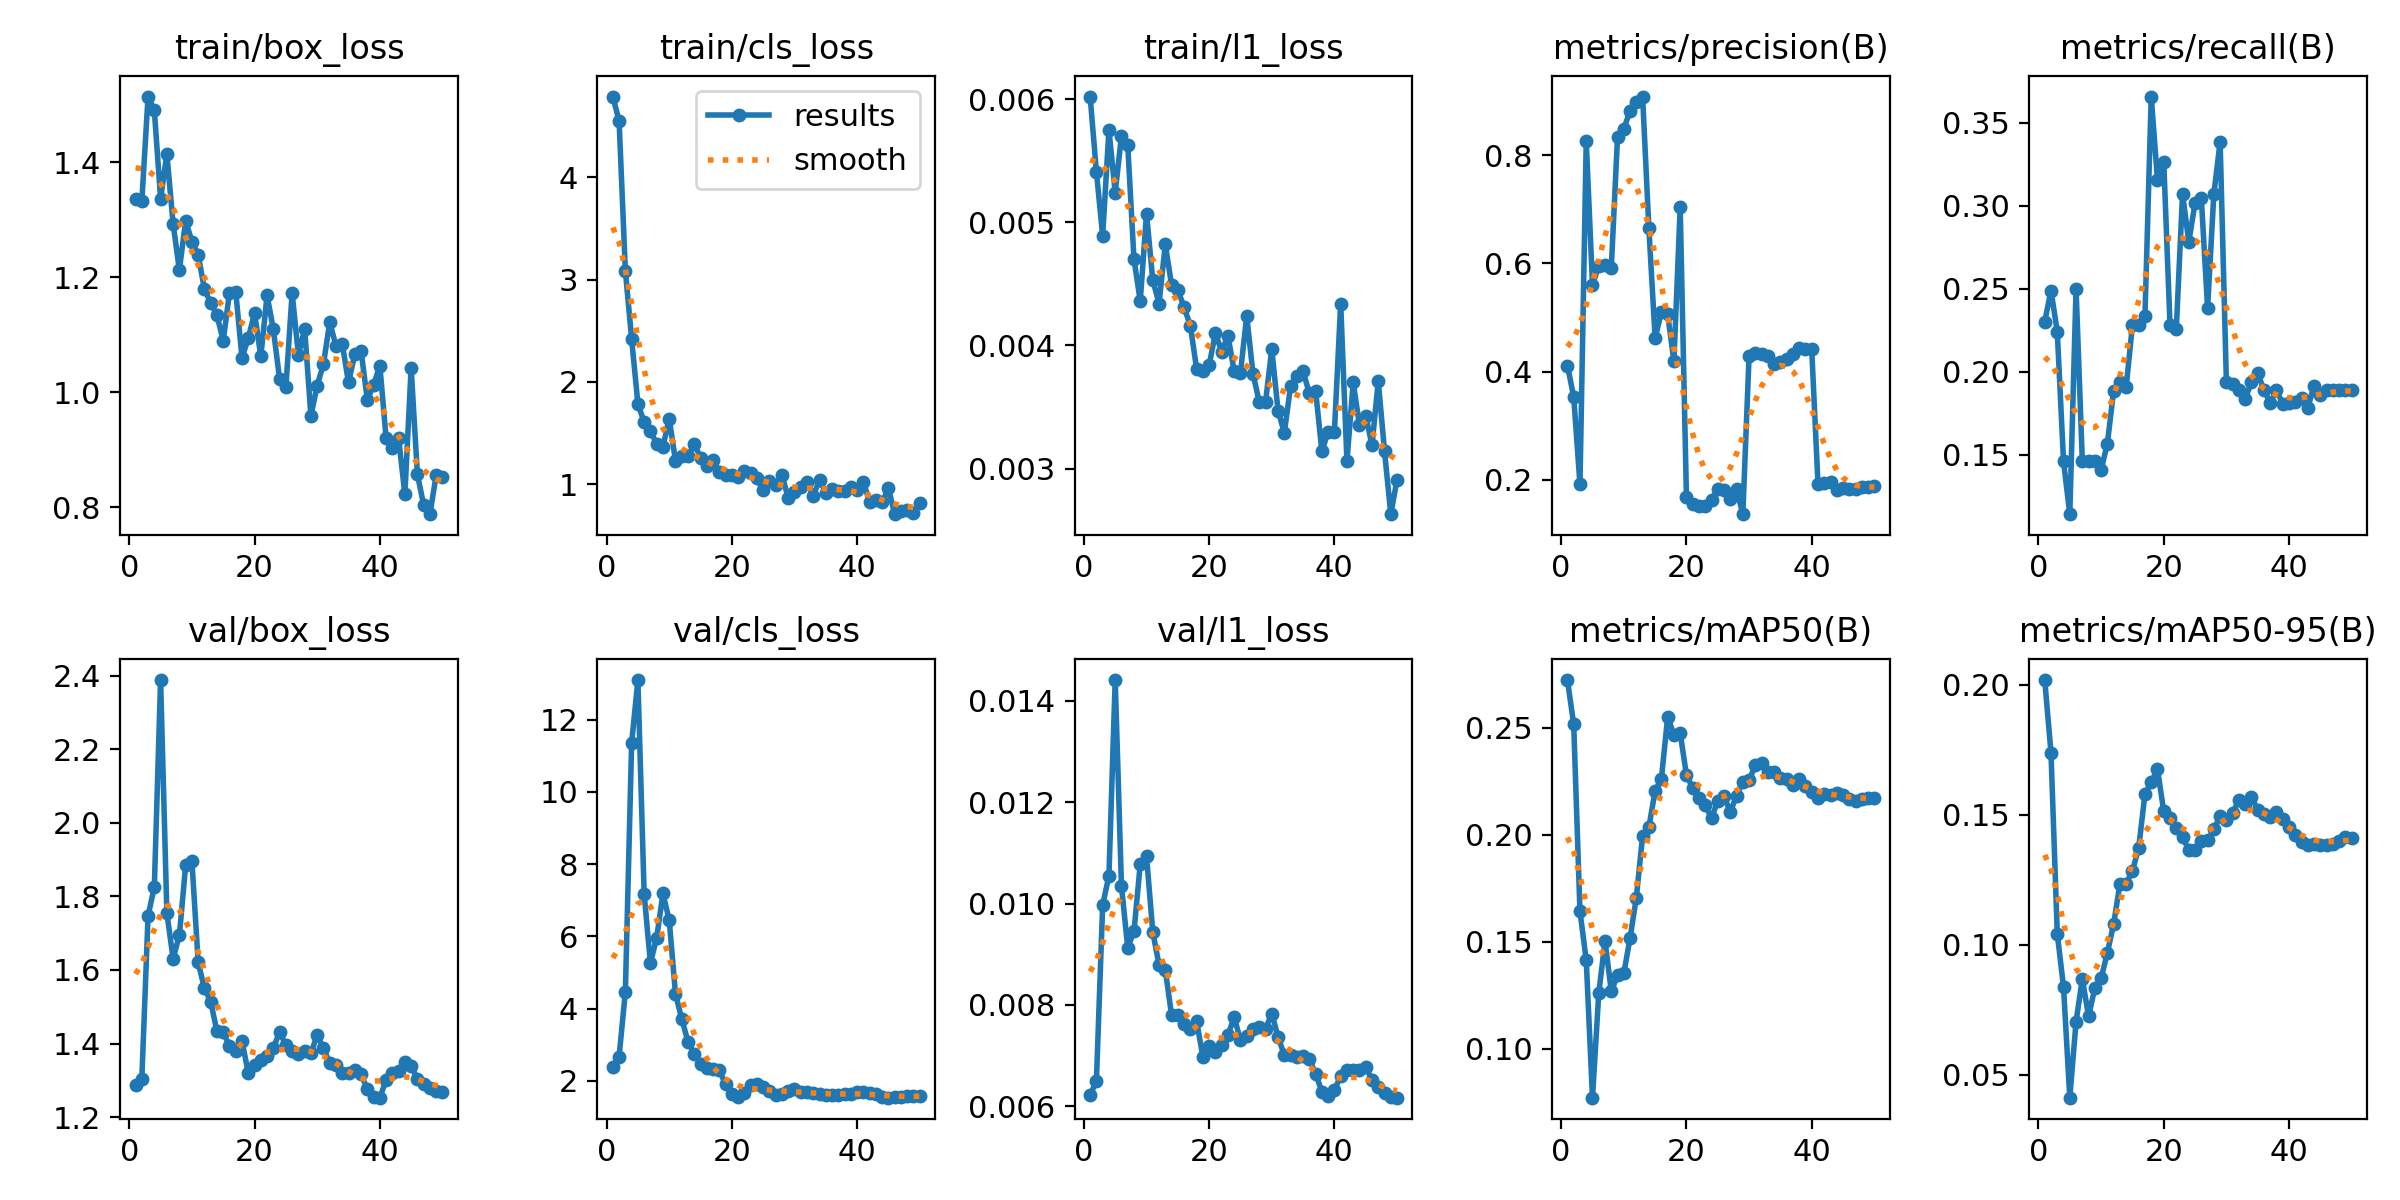

Data behind this chart, as committed beside it:
epoch, time, train/box_loss, train/cls_loss, train/l1_loss, metrics/precision(B), metrics/recall(B), metrics/mAP50(B), metrics/mAP50-95(B), val/box_loss, val/cls_loss, val/l1_loss, lr/pg0, lr/pg1, lr/pg2
1, 7.057, 1.336, 4.79, 0.00602, 0.4113, 0.2303, 0.2724, 0.2018, 1.286, 2.391, 0.00622, 0.0002083, 0.0002083, 0.0002083
2, 8.498, 1.332, 4.551, 0.00541, 0.3535, 0.249, 0.2517, 0.1738, 1.303, 2.672, 0.0065, 0.0006126, 0.0006126, 0.0006126
3, 9.876, 1.514, 3.085, 0.00489, 0.192, 0.2242, 0.1643, 0.1043, 1.747, 4.471, 0.00997, 0.001, 0.001, 0.001
4, 11.18, 1.49, 2.419, 0.00575, 0.8255, 0.1461, 0.1415, 0.08371, 1.826, 11.35, 0.01055, 0.001176, 0.001176, 0.001176
5, 12.98, 1.337, 1.786, 0.00524, 0.5601, 0.1144, 0.07723, 0.04121, 2.389, 13.1, 0.01441, 0.001151, 0.001151, 0.001151
6, 15.21, 1.415, 1.605, 0.0057, 0.595, 0.25, 0.126, 0.07042, 1.756, 7.17, 0.01035, 0.001126, 0.001126, 0.001126
7, 17.77, 1.293, 1.522, 0.00563, 0.5978, 0.1463, 0.1505, 0.08686, 1.631, 5.261, 0.00913, 0.001102, 0.001102, 0.001102
8, 19.1, 1.213, 1.391, 0.0047, 0.5913, 0.1463, 0.127, 0.0725, 1.695, 5.957, 0.00945, 0.001077, 0.001077, 0.001077
9, 20.8, 1.299, 1.365, 0.00436, 0.8337, 0.1463, 0.1344, 0.08345, 1.884, 7.187, 0.01078, 0.001052, 0.001052, 0.001052
10, 22.1, 1.262, 1.639, 0.00507, 0.8482, 0.141, 0.1353, 0.08707, 1.897, 6.446, 0.01094, 0.001027, 0.001027, 0.001027
11, 23.44, 1.239, 1.228, 0.00453, 0.8818, 0.1569, 0.1519, 0.09696, 1.621, 4.409, 0.00944, 0.001002, 0.001002, 0.001002
12, 24.72, 1.179, 1.271, 0.00434, 0.8978, 0.1886, 0.1707, 0.108, 1.55, 3.712, 0.00879, 0.0009778, 0.0009778, 0.0009778
13, 26.01, 1.156, 1.271, 0.00482, 0.908, 0.1941, 0.1996, 0.1234, 1.514, 3.084, 0.00869, 0.000953, 0.000953, 0.000953
14, 27.29, 1.134, 1.393, 0.00449, 0.665, 0.1909, 0.2035, 0.1236, 1.433, 2.742, 0.0078, 0.0009283, 0.0009283, 0.0009283
15, 29.1, 1.09, 1.258, 0.00445, 0.4622, 0.2283, 0.2207, 0.1283, 1.431, 2.471, 0.0078, 0.0009035, 0.0009035, 0.0009035
16, 30.93, 1.174, 1.174, 0.00431, 0.5098, 0.2283, 0.2263, 0.1373, 1.393, 2.35, 0.00763, 0.0008787, 0.0008787, 0.0008787
17, 32.27, 1.175, 1.237, 0.00416, 0.5057, 0.2336, 0.2551, 0.158, 1.38, 2.323, 0.00753, 0.000854, 0.000854, 0.000854
18, 33.93, 1.06, 1.123, 0.00381, 0.4195, 0.3658, 0.2469, 0.1626, 1.407, 2.286, 0.00768, 0.0008293, 0.0008293, 0.0008293
19, 35.24, 1.094, 1.091, 0.00379, 0.7033, 0.3155, 0.2476, 0.1675, 1.319, 1.904, 0.00698, 0.0008045, 0.0008045, 0.0008045
20, 36.52, 1.138, 1.089, 0.00384, 0.1677, 0.3267, 0.228, 0.1513, 1.342, 1.632, 0.00718, 0.0007797, 0.0007797, 0.0007797
21, 37.8, 1.062, 1.067, 0.0041, 0.1553, 0.2283, 0.222, 0.1489, 1.354, 1.554, 0.00707, 0.000755, 0.000755, 0.000755
22, 39.04, 1.168, 1.13, 0.00395, 0.1516, 0.2256, 0.2175, 0.1449, 1.366, 1.67, 0.00721, 0.0007302, 0.0007302, 0.0007302
23, 40.31, 1.11, 1.105, 0.00408, 0.1526, 0.3071, 0.2138, 0.1415, 1.387, 1.89, 0.0074, 0.0007055, 0.0007055, 0.0007055
24, 42.24, 1.023, 1.057, 0.00379, 0.1638, 0.2783, 0.2078, 0.1364, 1.431, 1.901, 0.00776, 0.0006808, 0.0006808, 0.0006808
25, 44.57, 1.008, 0.9384, 0.00378, 0.1827, 0.3018, 0.216, 0.1366, 1.395, 1.83, 0.0073, 0.000656, 0.000656, 0.000656
26, 45.81, 1.173, 1.029, 0.00424, 0.1808, 0.3044, 0.218, 0.1399, 1.38, 1.729, 0.00738, 0.0006312, 0.0006312, 0.0006312
27, 47.45, 1.065, 0.9931, 0.00377, 0.1647, 0.2385, 0.2108, 0.1401, 1.371, 1.614, 0.00752, 0.0006065, 0.0006065, 0.0006065
28, 48.68, 1.11, 1.09, 0.00354, 0.1829, 0.3071, 0.2183, 0.1444, 1.38, 1.648, 0.00757, 0.0005818, 0.0005818, 0.0005818
29, 49.91, 0.959, 0.863, 0.00354, 0.1368, 0.3386, 0.2249, 0.1494, 1.373, 1.728, 0.00753, 0.000557, 0.000557, 0.000557
30, 51.21, 1.012, 0.9213, 0.00397, 0.4296, 0.1941, 0.2257, 0.1481, 1.423, 1.762, 0.00783, 0.0005322, 0.0005322, 0.0005322
31, 52.88, 1.049, 0.9744, 0.00347, 0.434, 0.1928, 0.2325, 0.1508, 1.387, 1.702, 0.00737, 0.0005075, 0.0005075, 0.0005075
32, 54.12, 1.122, 1.019, 0.00329, 0.4325, 0.1888, 0.2334, 0.1555, 1.347, 1.681, 0.00701, 0.0004827, 0.0004827, 0.0004827
33, 55.97, 1.081, 0.8876, 0.00367, 0.4295, 0.1835, 0.2292, 0.1542, 1.343, 1.659, 0.00701, 0.000458, 0.000458, 0.000458
34, 57.78, 1.085, 1.041, 0.00375, 0.4141, 0.1941, 0.2295, 0.1568, 1.32, 1.645, 0.00697, 0.0004332, 0.0004332, 0.0004332
35, 59.05, 1.017, 0.9136, 0.00379, 0.4173, 0.1995, 0.2268, 0.1519, 1.319, 1.601, 0.007, 0.0004085, 0.0004085, 0.0004085
36, 60.29, 1.066, 0.9475, 0.00361, 0.4227, 0.1888, 0.2261, 0.1501, 1.329, 1.604, 0.00693, 0.0003837, 0.0003837, 0.0003837
37, 61.56, 1.072, 0.937, 0.00363, 0.433, 0.1815, 0.2235, 0.1492, 1.316, 1.598, 0.00664, 0.000359, 0.000359, 0.000359
38, 62.79, 0.9872, 0.935, 0.00314, 0.443, 0.1888, 0.2262, 0.1509, 1.277, 1.637, 0.00629, 0.0003343, 0.0003343, 0.0003343
39, 64.04, 1.012, 0.9731, 0.0033, 0.4425, 0.1809, 0.2227, 0.1485, 1.255, 1.635, 0.00621, 0.0003095, 0.0003095, 0.0003095
40, 65.33, 1.046, 0.9396, 0.0033, 0.4411, 0.1812, 0.2199, 0.1454, 1.253, 1.692, 0.00632, 0.0002848, 0.0002848, 0.0002848
41, 68.08, 0.9208, 1.023, 0.00434, 0.1934, 0.1818, 0.2173, 0.142, 1.301, 1.703, 0.0066, 0.00026, 0.00026, 0.00026
42, 70.97, 0.9031, 0.8228, 0.00306, 0.194, 0.1841, 0.2191, 0.1394, 1.32, 1.672, 0.00672, 0.0002352, 0.0002352, 0.0002352
43, 72.58, 0.9201, 0.8395, 0.0037, 0.1971, 0.1784, 0.2188, 0.1384, 1.326, 1.624, 0.00671, 0.0002105, 0.0002105, 0.0002105
44, 73.75, 0.8221, 0.82, 0.00335, 0.1818, 0.1916, 0.2195, 0.1389, 1.351, 1.559, 0.00671, 0.0001857, 0.0001857, 0.0001857
45, 75.01, 1.042, 0.959, 0.00343, 0.1855, 0.1862, 0.2188, 0.1384, 1.339, 1.534, 0.00678, 0.000161, 0.000161, 0.000161
46, 76.18, 0.8572, 0.7056, 0.00319, 0.183, 0.1891, 0.217, 0.1383, 1.303, 1.543, 0.00652, 0.0001363, 0.0001363, 0.0001363
47, 77.4, 0.8038, 0.74, 0.00371, 0.184, 0.1888, 0.2159, 0.1386, 1.289, 1.556, 0.00639, 0.0001115, 0.0001115, 0.0001115
48, 78.6, 0.7879, 0.7485, 0.00314, 0.1869, 0.1888, 0.2166, 0.1401, 1.278, 1.568, 0.00626, 8.675e-05, 8.675e-05, 8.675e-05
49, 79.79, 0.8561, 0.7195, 0.00263, 0.1871, 0.1888, 0.2174, 0.1415, 1.27, 1.579, 0.00619, 6.2e-05, 6.2e-05, 6.2e-05
50, 80.97, 0.8523, 0.8123, 0.00291, 0.1888, 0.1888, 0.2171, 0.1412, 1.267, 1.588, 0.00617, 3.725e-05, 3.725e-05, 3.725e-05
